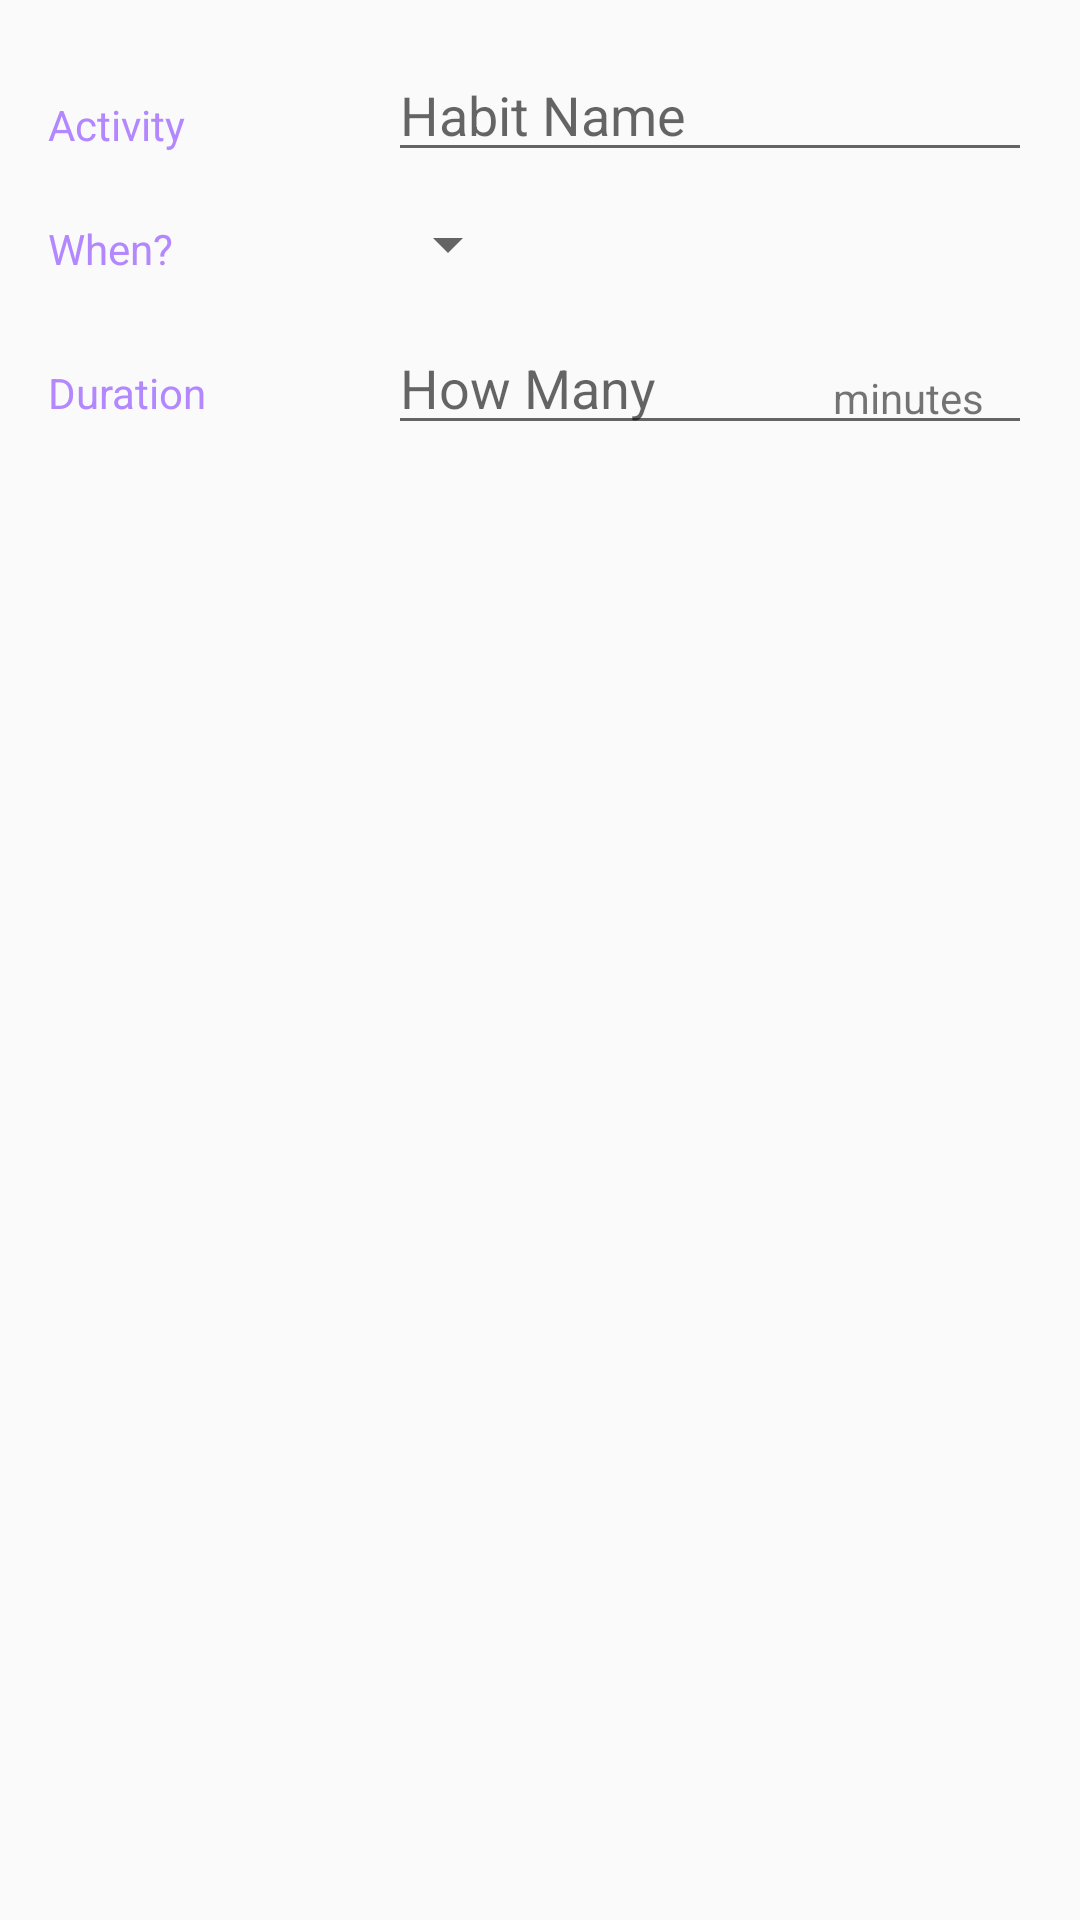

Produce the Android XML layout that renders to this screen, including the resource entries it uses.
<!-- AndroidManifest.xml: activity theme EditorTheme -->
<!-- res/layout/activity_editor.xml -->
<?xml version="1.0" encoding="utf-8"?>
<LinearLayout
    xmlns:android="http://schemas.android.com/apk/res/android"
    xmlns:tools="http://schemas.android.com/tools"
    android:layout_width="match_parent"
    android:layout_height="match_parent"
    android:orientation="vertical"
    android:padding="@dimen/activity_margin"
    tools:context=".EditorActivity">

    
    <LinearLayout
        android:layout_width="match_parent"
        android:layout_height="wrap_content"
        android:orientation="horizontal">

        
        <TextView
            android:text="@string/category_overview"
            style="@style/CategoryStyle" />

        
        <LinearLayout
            android:layout_height="wrap_content"
            android:layout_width="0dp"
            android:layout_weight="2"
            android:paddingLeft="4dp"
            android:orientation="vertical">

            
            <EditText
                android:id="@+id/edit_activity"
                android:hint="@string/hint_habit_name"
                android:inputType="textCapWords"
                style="@style/EditorFieldStyle" />

        </LinearLayout>
    </LinearLayout>

    
    <LinearLayout
        android:id="@+id/container_when"
        android:layout_width="match_parent"
        android:layout_height="wrap_content"
        android:orientation="horizontal">

        
        <TextView
            android:text="@string/category_when"
            style="@style/CategoryStyle" />

        
        <LinearLayout
            android:layout_height="wrap_content"
            android:layout_width="0dp"
            android:layout_weight="2"
            android:orientation="vertical">

            
            <Spinner
                android:id="@+id/spinner_when"
                android:layout_height="48dp"
                android:layout_width="wrap_content"
                android:paddingRight="16dp"
                android:spinnerMode="dropdown"/>
        </LinearLayout>
    </LinearLayout>

    
    <LinearLayout
        android:id="@+id/container_duration"
        android:layout_width="match_parent"
        android:layout_height="wrap_content"
        android:orientation="horizontal">

        
        <TextView
            android:text="@string/category_duration"
            style="@style/CategoryStyle" />

        
        <RelativeLayout
            android:layout_height="wrap_content"
            android:layout_width="0dp"
            android:layout_weight="2"
            android:paddingLeft="4dp">

            
            <EditText
                android:id="@+id/edit_duration"
                android:hint="@string/hint_habit_minutes"
                android:inputType="number"
                style="@style/EditorFieldStyle" />

            
            <TextView
                android:id="@+id/label_duration_minutes"
                android:text="@string/unit_habit_minutes"
                style="@style/EditorUnitsStyle"/>

        </RelativeLayout>

    </LinearLayout>

</LinearLayout>
<!-- resources referenced by this layout -->
<resources>
  <dimen name="activity_margin">16dp</dimen>
  <string name="category_duration">Duration</string>
  <string name="category_overview">Activity</string>
  <string name="category_when">When?</string>
  <string name="hint_habit_minutes">How Many</string>
  <string name="hint_habit_name">Habit Name</string>
  <string name="unit_habit_minutes">minutes</string>
  <style name="CategoryStyle">
          <item name="android:layout_height">wrap_content</item>
          <item name="android:layout_width">0dp</item>
          <item name="android:layout_weight">1</item>
          <item name="android:paddingTop">16dp</item>
          <item name="android:textColor">@color/colorAccent</item>
          <item name="android:textAppearance">?android:textAppearanceSmall</item>
      </style>
  <style name="EditorFieldStyle">
          <item name="android:layout_height">wrap_content</item>
          <item name="android:layout_width">match_parent</item>
          <item name="android:textAppearance">?android:textAppearanceMedium</item>
      </style>
  <style name="EditorUnitsStyle">
          <item name="android:layout_height">wrap_content</item>
          <item name="android:layout_width">wrap_content</item>
          <item name="android:layout_alignParentRight">true</item>
          <item name="android:paddingRight">16dp</item>
          <item name="android:paddingTop">16dp</item>
          <item name="android:textAppearance">?android:textAppearanceSmall</item>
      </style>
  <style name="EditorTheme" parent="Theme.AppCompat.Light.DarkActionBar">
          <item name="colorPrimary">@color/editorColorPrimary</item>
          <item name="colorPrimaryDark">@color/editorColorPrimaryDark</item>
          <item name="colorAccent">@color/colorAccent</item>
      </style>
  <color name="colorAccent">#b388ff</color>
  <color name="editorColorPrimary">#7c4dff</color>
  <color name="editorColorPrimaryDark">#6200ea</color>
</resources>
